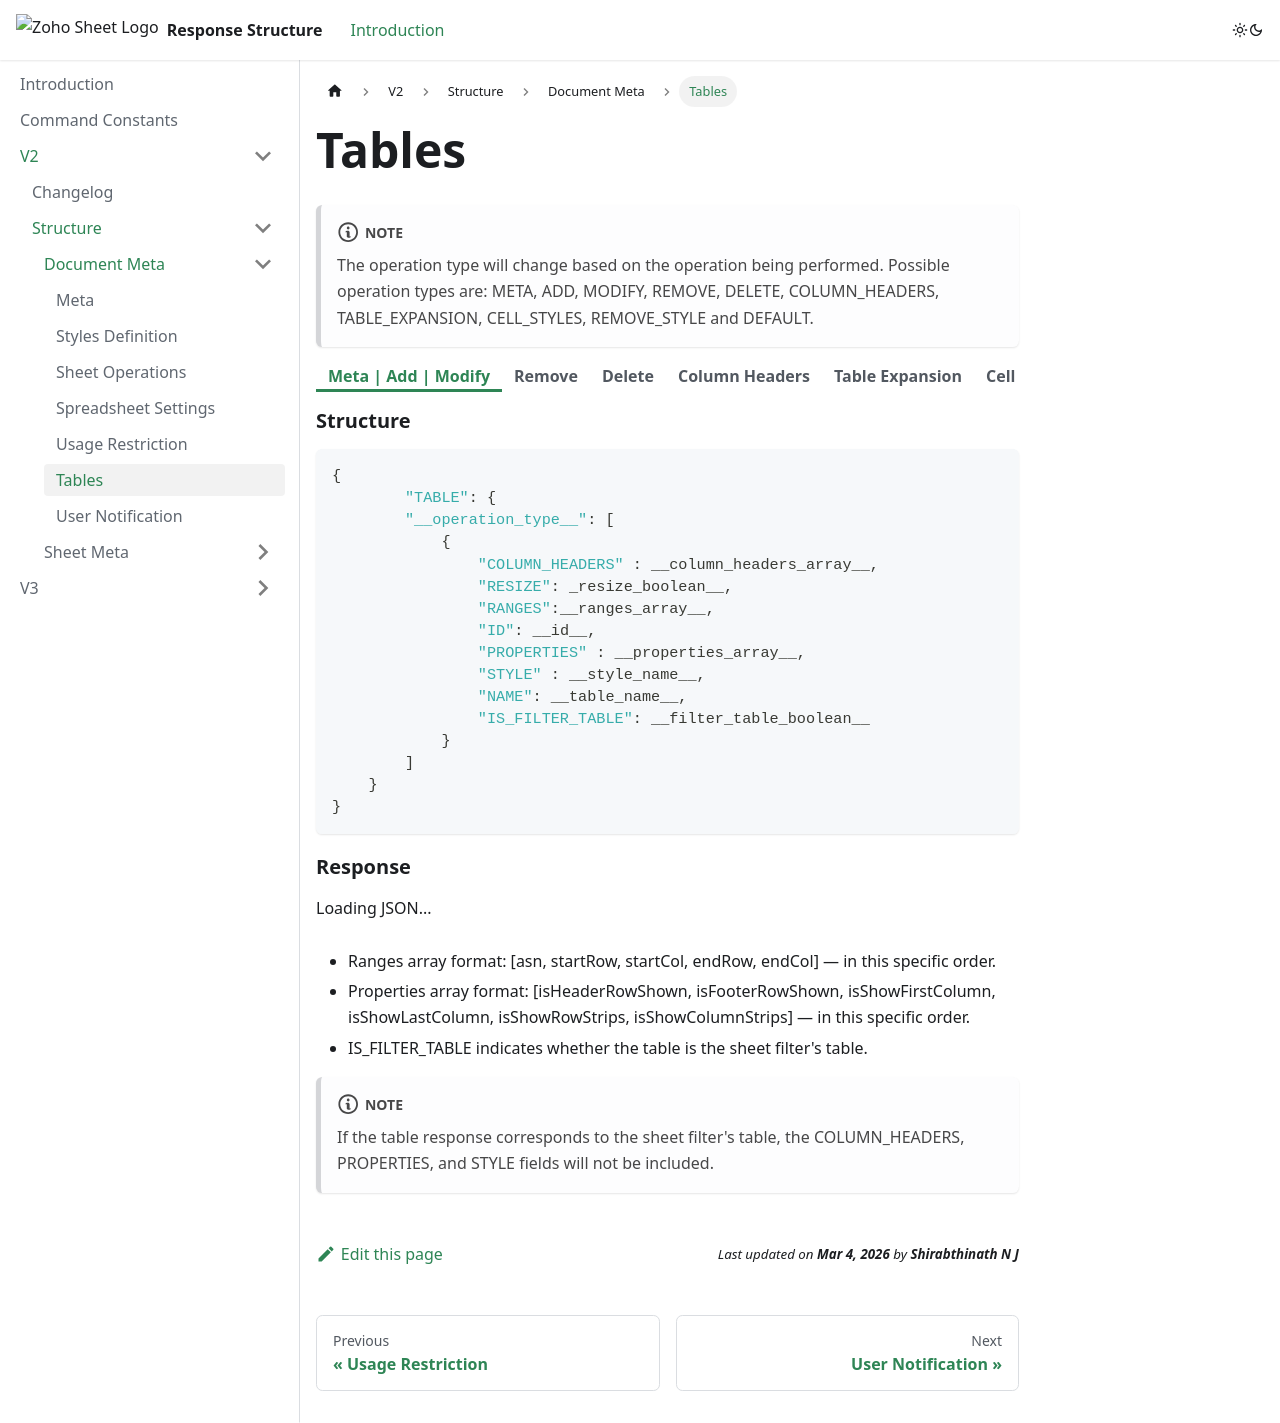

repository: shirabthinath-nj-19783/Zoho-Sheet-Response-Documentation · page: docs/V2/Structure/Document Meta/Tables.html · generator: docusaurus

---
sidebar_position: 13
description: ""
---

import BrowserOnly from '@docusaurus/BrowserOnly';
import Tabs from '@theme/Tabs';
import TabItem from '@theme/TabItem';

# Tables

:::note
The operation type will change based on the operation being performed. Possible operation types are: META, ADD, MODIFY, REMOVE, DELETE, COLUMN_HEADERS, TABLE_EXPANSION, CELL_STYLES, REMOVE_STYLE and DEFAULT.
:::

<Tabs>
<TabItem value="add" label="Meta | Add | Modify" default>
<h3>Structure</h3>

```json
{
        "TABLE": {
        "__operation_type__": [
            {
                "COLUMN_HEADERS" : __column_headers_array__,
                "RESIZE": _resize_boolean__,
                "RANGES":__ranges_array__,
                "ID": __id__,
                "PROPERTIES" : __properties_array__,
                "STYLE" : __style_name__,
                "NAME": __table_name__,
                "IS_FILTER_TABLE": __filter_table_boolean__
            }
        ]
    }
}
```


<h3>Response</h3>
<BrowserOnly fallback={<div>Loading JSON...</div>}>
{() => {
    const JsonViewer = require('@site/src/components/JsonViewer').default;
    return <JsonViewer data={{
        "TABLE": {
        "ADD": [
            {
                "COLUMN_HEADERS" : [
                    "A",
                    "B"
                ],
                "RESIZE": false,
                "RANGES": [
                    "0#",
                    3,
                    4,
                    8,
                    6
                ],
                "ID": 0,
                "PROPERTIES" : [
                    1,
                    0,
                    0,
                    0,
                    1,
                    0
                ],
                "STYLE" : "Table1 Style",
                "NAME": "Table1",
                "IS_FILTER_TABLE": true
            }
        ]
    }
    }} />
    }}
</BrowserOnly>
<br/>
- Ranges array format: [asn, startRow, startCol, endRow, endCol] — in this specific order.
- Properties array format: [isHeaderRowShown, isFooterRowShown, isShowFirstColumn, isShowLastColumn, isShowRowStrips, isShowColumnStrips] — in this specific order.
- IS_FILTER_TABLE indicates whether the table is the sheet filter's table.

:::note
If the table response corresponds to the sheet filter's table, the COLUMN_HEADERS, PROPERTIES, and STYLE fields will not be included.
:::
</TabItem>

<TabItem value="remove" label="Remove">

<h3>Structure</h3>
```json
{
    "TABLE" : {
        "__operation_type__": [
            {
                "ID": __id__
            }
        ]
    }
}
```

<h3>Response</h3>
<BrowserOnly fallback={<div>Loading JSON...</div>}>
{() => {
    const JsonViewer = require('@site/src/components/JsonViewer').default;
    return <JsonViewer data={{
    "TABLE" : {
        "REMOVE": [
            {
                "ID": 0
            }
        ]
    }
    }} />
    }}
</BrowserOnly>
</TabItem>

<TabItem value="delete" label="Delete">
<h3>Structure</h3>
```json
{
    "TABLE" :{
        "__operation_type__" : [
            {
                "ASSOCIATED_SHEET_NAME": _asn__,
                "START_ROW": __index__,
                "START_COL": __index__,
                "END_ROW": __index__,
                "END_COL": __index__
            }
        ]
    }
}
```

<h3>Response</h3>
<BrowserOnly fallback={<div>Loading JSON...</div>}>
{() => {
    const JsonViewer = require('@site/src/components/JsonViewer').default;
    return <JsonViewer data={{
    "TABLE" :{
        "DELETE" : [
        {
            "ASSOCIATED_SHEET_NAME": "0#",
            "START_ROW": 28,
            "START_COL": 0,
            "END_ROW": 29,
            "END_COL": 2
        }
        ]
    }
    }} />
    }}
</BrowserOnly>
</TabItem>

<TabItem value="columnHeaders" label="Column Headers">
<h3>Structure</h3>
```json
{
    "TABLE" : {
        "__operation_type__" : [
            {
                "COLUMN_HEADERS": __column_headers_array__,
                "ID": __id__
            }
        ]
    }
}
```

<h3>Response</h3>
<BrowserOnly fallback={<div>Loading JSON...</div>}>
{() => {
    const JsonViewer = require('@site/src/components/JsonViewer').default;
    return <JsonViewer data={{
    "TABLE" : {
        "COLUMN_HEADERS" : [
        {
            "COLUMN_HEADERS": [
                "a",
                "bC",
                "ab"
            ],
            "ID": 1
        }
        ]
    }
    }} />
    }}
</BrowserOnly>
</TabItem>

<TabItem value="tableExpansion" label="Table Expansion">
<h3>Structure</h3>
```json
{
    "TABLE" : {
        "__operation_type__": [
            {
                "ID": __id__,
                "START_ROW": __index__,
                "START_COL": __index__,
                "END_ROW": __index__,
                "END_COL": __index__
            }
        ]
    }
}
```

<h3>Response</h3>
<BrowserOnly fallback={<div>Loading JSON...</div>}>
{() => {
    const JsonViewer = require('@site/src/components/JsonViewer').default;
    return <JsonViewer data={{
    "TABLE" : {
        "TABLE_EXPANSION": [
            {
                "ID": 0,
                "START_ROW": 1,
                "START_COL": 1,
                "END_ROW": 3,
                "END_COL": 2
            }
        ]
    }
    }} />
    }}
</BrowserOnly>
</TabItem>

<TabItem value="cellStyles" label="Cell Styles">
<h3>Structure</h3>
```json
{
    "TABLE" : {
        "__operation_type__": [
            {
                "ISCUSTOM": __is_custom_style_boolean__,
                "NAME": __style_name__,
                __table_style_name__: [
                    __background_color_object__,
                    __text_color_object__,
                    __font_size__,
                    __font_name__,
                    __font_weight__,
                    __font_style__,
                    __text_line-through_style__,
                    __text_underline_style_,
                    __border_array__,
                    __stripe_size__
                ]
            }
        ]
    }
}
```

<h3>Response</h3>
<BrowserOnly fallback={<div>Loading JSON...</div>}>
{() => {
    const JsonViewer = require('@site/src/components/JsonViewer').default;
    return <JsonViewer data={{
    "TABLE" : {
        "CELL_STYLES": [
            {
                "ISCUSTOM": true,
                "NAME": "Table1 Style_1",
                "firstColumn": [
                    {
                        "HEX_COLOR": "#a80a0a"
                    },
                    {},
                    "",
                    "",
                    "bold",
                    "",
                    null,
                    null,
                    [
                        {},
                        {},
                        {},
                        {},
                        {},
                        {}
                    ],
                    1
                ],
                "wholeTable": [
                    {},
                    {
                        "HEX_COLOR": "z-automatic"
                    },
                    "",
                    "",
                    "",
                    "",
                    null,
                    null,
                    [
                        {
                            "COLOR": {
                                "HEX_COLOR": "#a80a0a"
                            },
                            "STYLE": "0.0138in solid"
                        },
                        {
                            "COLOR": {
                                "HEX_COLOR": "#a80a0a"
                            },
                            "STYLE": "0.0138in solid"
                        },
                        {
                            "COLOR": {
                                "HEX_COLOR": "#a80a0a"
                            },
                            "STYLE": "0.0138in solid"
                        },
                        {
                            "COLOR": {
                                "HEX_COLOR": "#a80a0a"
                            },
                            "STYLE": "0.0346in solid"
                        },
                        {
                            "COLOR": {
                                "HEX_COLOR": "#a80a0a"
                            },
                            "STYLE": "0.0138in solid"
                        },
                        {
                            "COLOR": {
                                "HEX_COLOR": "#a80a0a"
                            },
                            "STYLE": "0.0138in solid"
                        }
                    ],
                    1
                ]
            }
        ]
    }
    }} />
    }}
</BrowserOnly>
<br/>
- firstColumn and wholeTable are valid tableStyle key names. The possible tableStyle keys are: wholeTable, headerRow, firstHeaderCell, lastHeaderCell, totalRow, firstTotalCell, lastTotalCell, firstColumnStripe, secondColumnStripe, firstRowStripe, secondRowStripe, firstColumn, and lastColumn.  
<br/>
<h2>Color Object Description :</h2>

|Object | Description |
|------|-------------|
|Background Color, <br/> Text Color| Two possible key structures for a JSONObject. <br/> &emsp;&emsp;1. HEX_COLOR <br/> &emsp;&emsp;2. THEME_COLOR and TINT(tint is optional) <br/>&emsp;&emsp; <b>Note :</b> Only one of the formats will be used|
</TabItem>

<TabItem value="removeStyle" label="Remove Style">
<h3>Structure</h3>
```json
{
    "TABLE" : {
        "__operation_type__": [
            __style_name__
        ]
    }
}
```

<h3>Response</h3>
<BrowserOnly fallback={<div>Loading JSON...</div>}>
{() => {
    const JsonViewer = require('@site/src/components/JsonViewer').default;
    return <JsonViewer data={{
    "TABLE" : {
        "REMOVE_STYLE": [
            "Table1 Style_1"
        ]
    }
    }} />
    }}
</BrowserOnly>
</TabItem>

<TabItem value="default" label="Default">
<h3>Structure</h3>
```json
{
    "TABLE" : {
        "__operation_type__": __style_name__
    }
}
```
<h3>Response</h3>
<BrowserOnly fallback={<div>Loading JSON...</div>}>
{() => {
    const JsonViewer = require('@site/src/components/JsonViewer').default;
    return <JsonViewer data={{
    "TABLE" : {
        "DEFAULT": "Table1 Style_1"
    }
    }} />
    }}
</BrowserOnly>
</TabItem>
</Tabs>
